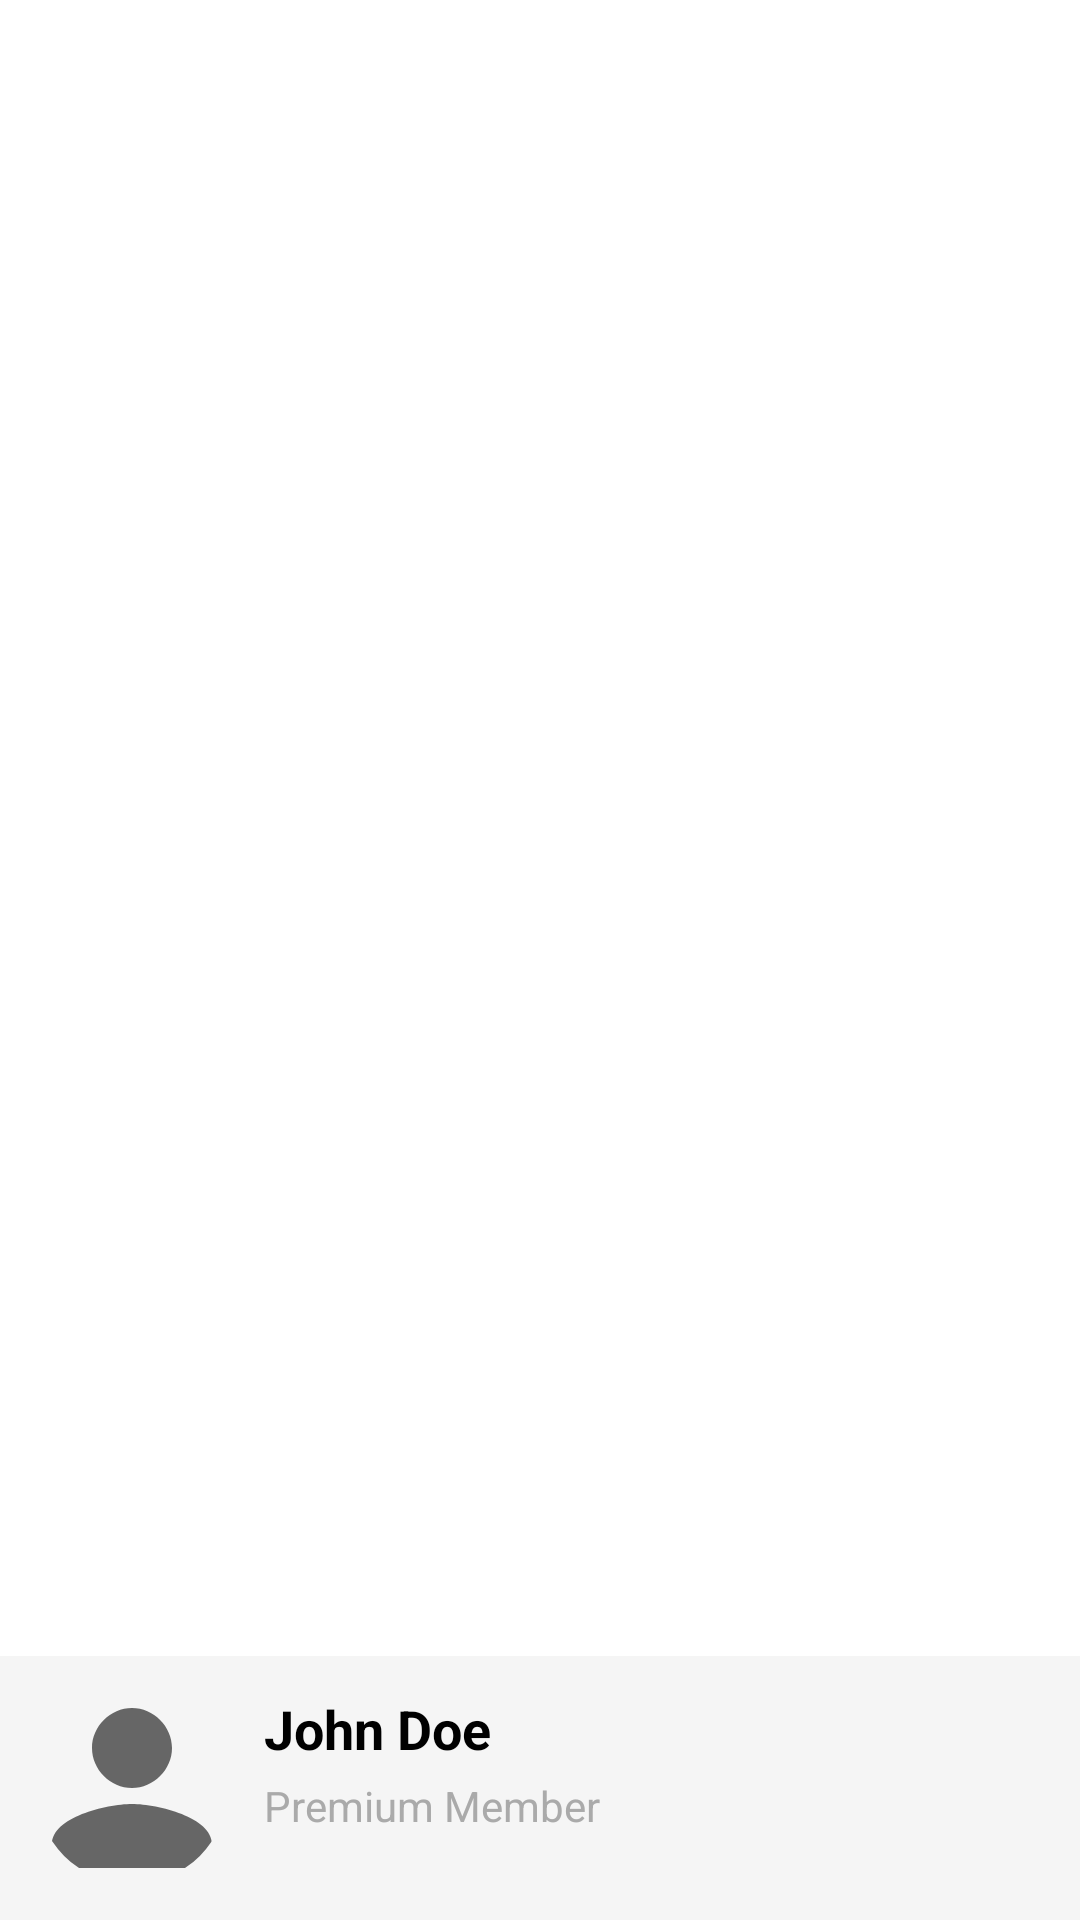

Layout XML and referenced resources for this Android screen:
<!-- AndroidManifest.xml: application theme Theme.FitTrack -->
<!-- res/layout/nav_footer_main.xml -->
<?xml version="1.0" encoding="utf-8"?>
<androidx.constraintlayout.widget.ConstraintLayout
    xmlns:android="http://schemas.android.com/apk/res/android"
    xmlns:app="http://schemas.android.com/apk/res-auto"
    android:layout_width="match_parent"
    android:layout_height="match_parent">

    
    <androidx.constraintlayout.widget.ConstraintLayout
        android:id="@+id/profile_footer"
        android:layout_width="match_parent"
        android:layout_height="wrap_content"
        android:padding="12dp"
        android:background="#F5F5F5"
        app:layout_constraintBottom_toBottomOf="parent">

        
        <com.google.android.material.imageview.ShapeableImageView
            android:id="@+id/img_profile"
            android:layout_width="64dp"
            android:layout_height="64dp"
            android:src="@drawable/ic_profile"
            android:scaleType="centerCrop"
            app:layout_constraintTop_toTopOf="parent"
            app:layout_constraintStart_toStartOf="parent"
            app:shapeAppearanceOverlay="@style/CircleImageView"/>

        <TextView
            android:id="@+id/tv_user_name"
            android:layout_width="0dp"
            android:layout_height="wrap_content"
            android:layout_marginStart="12dp"
            android:text="John Doe"
            android:textColor="@android:color/black"
            android:textSize="18sp"
            android:textStyle="bold"
            app:layout_constraintStart_toEndOf="@+id/img_profile"
            app:layout_constraintTop_toTopOf="@+id/img_profile"
            app:layout_constraintEnd_toEndOf="parent" />

        <TextView
            android:id="@+id/tv_user_type"
            android:layout_width="0dp"
            android:layout_height="wrap_content"
            android:layout_marginStart="12dp"
            android:layout_marginTop="4dp"
            android:text="Premium Member"
            android:textColor="@android:color/darker_gray"
            android:textSize="14sp"
            app:layout_constraintStart_toEndOf="@+id/img_profile"
            app:layout_constraintTop_toBottomOf="@+id/tv_user_name"
            app:layout_constraintEnd_toEndOf="parent" />

    </androidx.constraintlayout.widget.ConstraintLayout>

</androidx.constraintlayout.widget.ConstraintLayout>
<!-- resources referenced by this layout -->
<resources>
  <!-- drawable ic_profile (drawable) -->
  <vector xmlns:android="http://schemas.android.com/apk/res/android"
      android:width="24dp"
      android:height="24dp"
      android:viewportWidth="24"
      android:viewportHeight="24"
      android:tint="@color/nav_icon_color">
  
      <path
          android:fillColor="@android:color/black"
          android:pathData="M12,12c2.7,0 5-2.3 5-5s-2.3-5-5-5-5,2.3-5,5 2.3,5 5,5zM12,14c-3.3,0-10,1.7-10,5v3h20v-3c0-3.3-6.7-5-10-5z"/>
  </vector>
  <style name="CircleImageView" parent="">
          <item name="cornerFamily">rounded</item>
          <item name="cornerSize">50%</item>
      </style>
  <style name="Theme.FitTrack" parent="Theme.MaterialComponents.DayNight.NoActionBar">
          
          <item name="colorPrimary">@color/purple_500</item>
          <item name="colorPrimaryVariant">@color/purple_700</item>
          <item name="colorOnPrimary">@color/white</item>
          
          <item name="colorSecondary">@color/teal_200</item>
          <item name="colorSecondaryVariant">@color/teal_700</item>
          <item name="colorOnSecondary">@color/black</item>
          
          <item name="android:statusBarColor">@android:color/transparent</item>
          <item name="android:windowLightStatusBar">true</item>
          
      </style>
  <color name="nav_icon_color">#666666</color>
  <color name="purple_500">#8b5cf6</color>
  <color name="purple_700">#FF3700B3</color>
  <color name="white">#FFFFFFFF</color>
  <color name="teal_200">#FF03DAC5</color>
  <color name="teal_700">#FF018786</color>
  <color name="black">#FF000000</color>
</resources>
